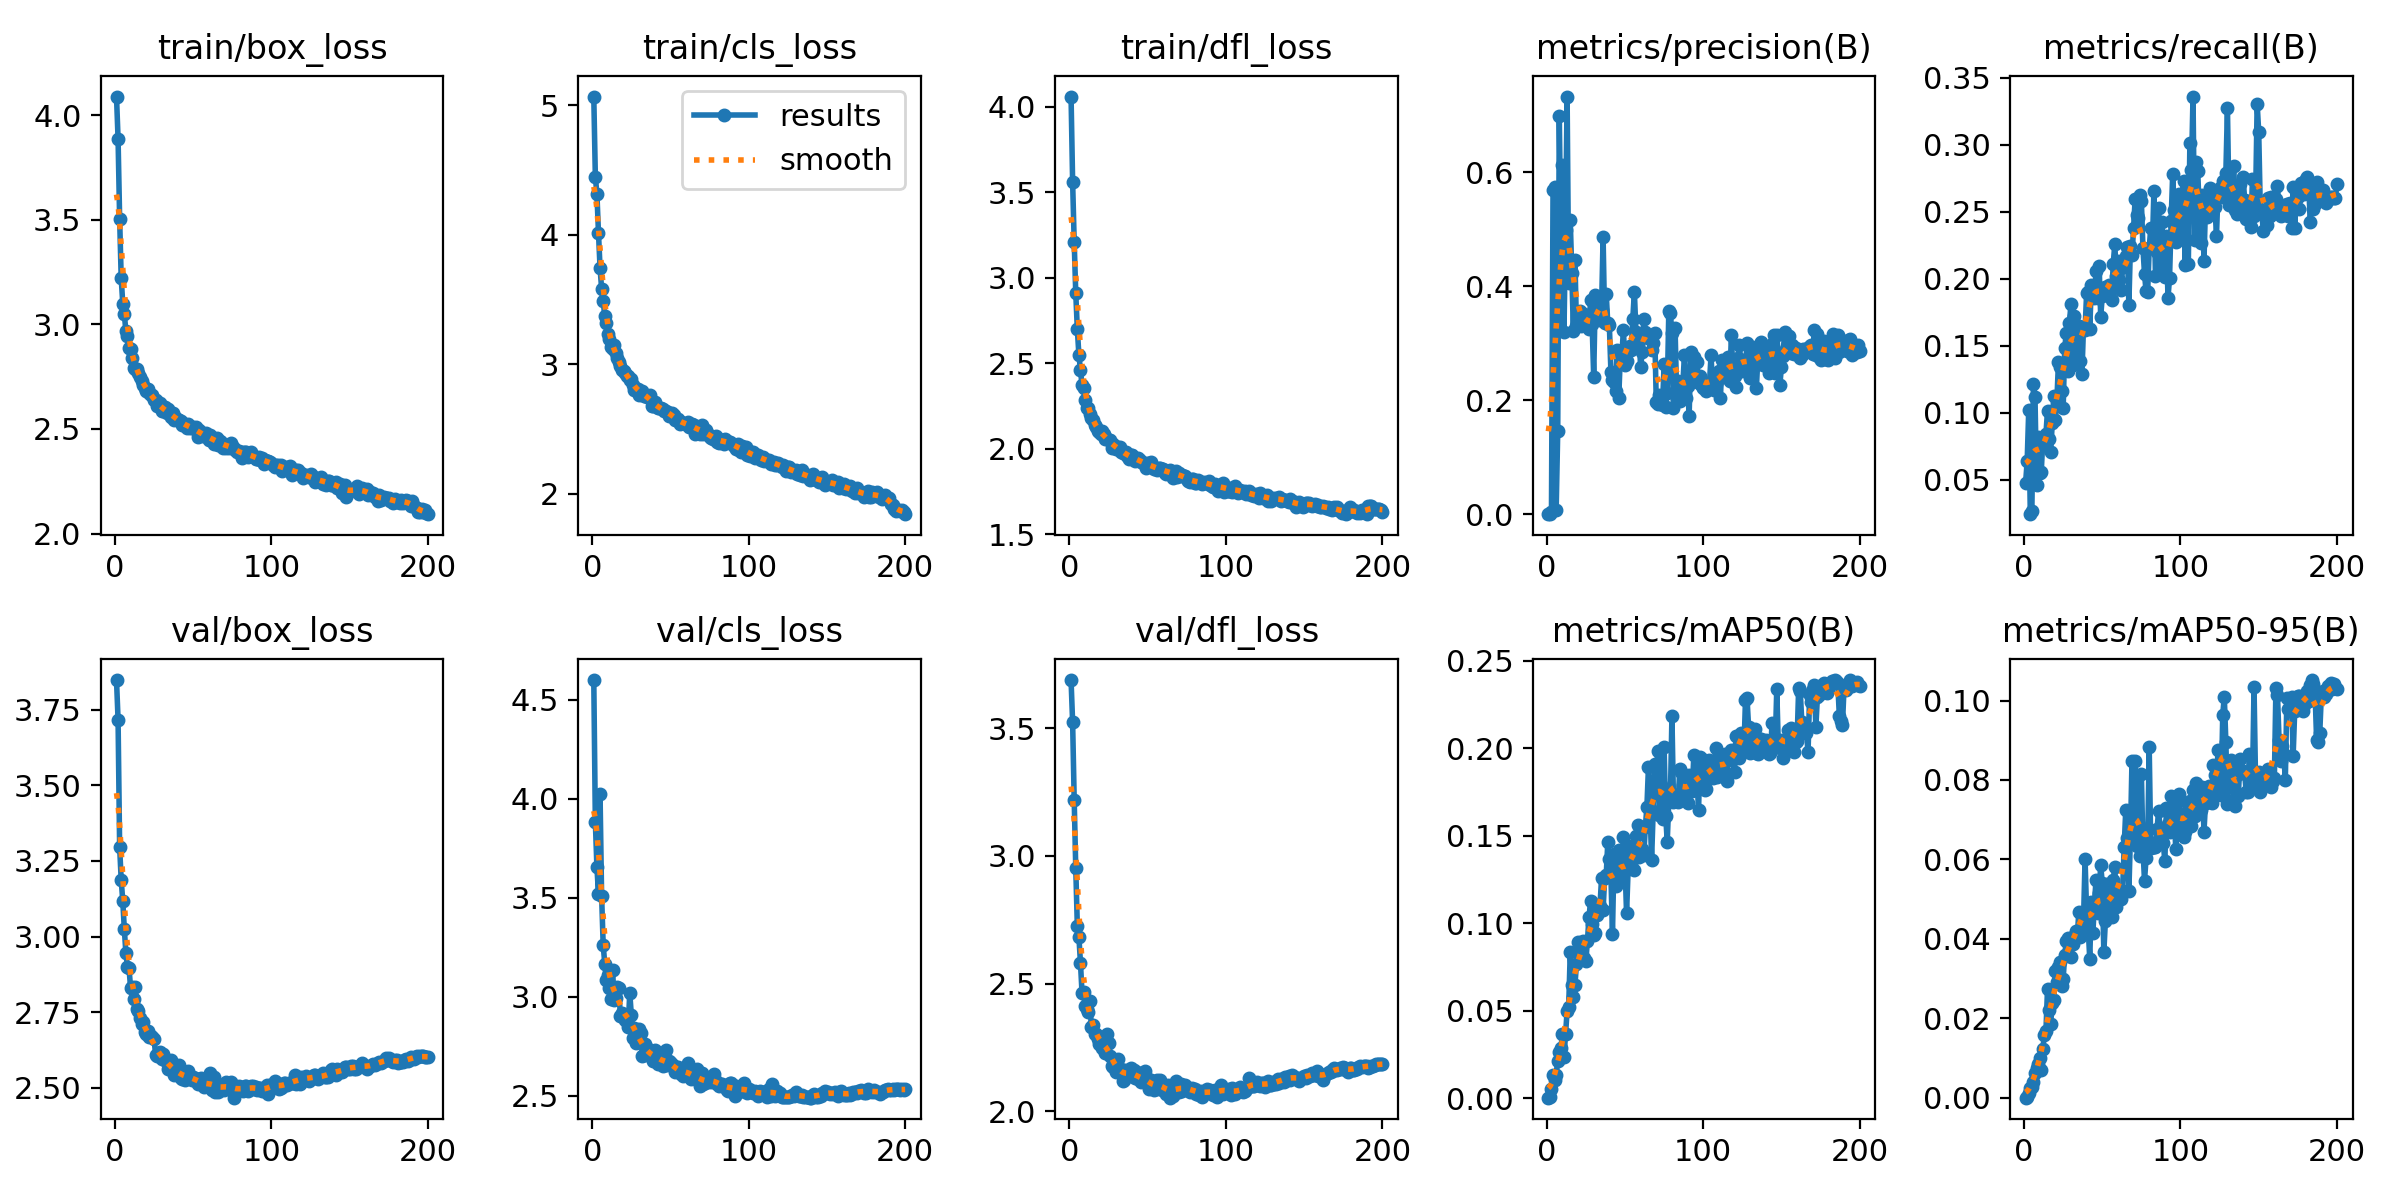

Source data for this figure (header and first rows):
epoch, train/box_loss, train/cls_loss, train/dfl_loss, metrics/precision(B), metrics/recall(B), metrics/mAP50(B), metrics/mAP50-95(B), val/box_loss, val/cls_loss, val/dfl_loss, lr/pg0, lr/pg1, lr/pg2
1, 4.089, 5.069, 4.06, 0.00027, 0.04782, 0.00021, 6e-05, 3.847, 4.599, 3.689, 0.0002543, 0.0002543, 0.0002543
2, 3.885, 4.448, 3.562, 0.00076, 0.06376, 0.00069, 0.00019, 3.716, 3.882, 3.523, 0.0005081, 0.0005081, 0.0005081
3, 3.505, 4.316, 3.211, 0.00372, 0.1022, 0.00503, 0.00127, 3.296, 3.654, 3.22, 0.0007594, 0.0007594, 0.0007594
4, 3.22, 4.015, 2.911, 0.5695, 0.02434, 0.01317, 0.0026, 3.187, 3.52, 2.953, 0.0007576, 0.0007576, 0.0007576
5, 3.099, 3.745, 2.701, 0.5738, 0.02689, 0.01043, 0.00285, 3.118, 4.024, 2.727, 0.0007538, 0.0007538, 0.0007538
6, 3.049, 3.584, 2.55, 0.00768, 0.1218, 0.01345, 0.00403, 3.024, 3.51, 2.684, 0.00075, 0.00075, 0.00075
7, 2.966, 3.491, 2.459, 0.1456, 0.1115, 0.02135, 0.00625, 2.945, 3.262, 2.583, 0.0007462, 0.0007462, 0.0007462
8, 2.945, 3.371, 2.373, 0.6976, 0.04614, 0.02623, 0.00758, 2.901, 3.167, 2.465, 0.0007424, 0.0007424, 0.0007424
9, 2.889, 3.314, 2.355, 0.4881, 0.08182, 0.02835, 0.00851, 2.896, 3.084, 2.466, 0.0007386, 0.0007386, 0.0007386
10, 2.881, 3.23, 2.283, 0.6128, 0.05508, 0.03638, 0.01007, 2.829, 3.108, 2.414, 0.0007347, 0.0007347, 0.0007347
11, 2.841, 3.193, 2.238, 0.3194, 0.05591, 0.02343, 0.00705, 2.833, 3.043, 2.401, 0.0007309, 0.0007309, 0.0007309
12, 2.789, 3.135, 2.237, 0.499, 0.07975, 0.03635, 0.01233, 2.795, 2.989, 2.39, 0.0007271, 0.0007271, 0.0007271
13, 2.788, 3.119, 2.206, 0.7325, 0.07766, 0.04965, 0.01592, 2.833, 3.136, 2.431, 0.0007233, 0.0007233, 0.0007233
14, 2.787, 3.146, 2.18, 0.4056, 0.08421, 0.05179, 0.01695, 2.761, 2.982, 2.329, 0.0007195, 0.0007195, 0.0007195
15, 2.769, 3.086, 2.166, 0.5164, 0.1017, 0.08327, 0.0274, 2.754, 2.992, 2.34, 0.0007157, 0.0007157, 0.0007157
16, 2.748, 3.051, 2.137, 0.4236, 0.0806, 0.06447, 0.02211, 2.732, 3.05, 2.305, 0.0007119, 0.0007119, 0.0007119
17, 2.731, 3.019, 2.129, 0.322, 0.07059, 0.05791, 0.01859, 2.713, 3.042, 2.303, 0.0007081, 0.0007081, 0.0007081
18, 2.71, 2.983, 2.102, 0.4452, 0.09245, 0.06455, 0.02382, 2.717, 2.902, 2.282, 0.0007043, 0.0007043, 0.0007043
19, 2.698, 2.952, 2.097, 0.3295, 0.1128, 0.07642, 0.02476, 2.686, 2.916, 2.266, 0.0007005, 0.0007005, 0.0007005
20, 2.682, 2.949, 2.088, 0.3544, 0.09431, 0.089, 0.03196, 2.679, 2.9, 2.264, 0.0006967, 0.0006967, 0.0006967
21, 2.69, 2.929, 2.103, 0.3566, 0.1095, 0.08425, 0.02919, 2.689, 2.881, 2.249, 0.0006929, 0.0006929, 0.0006929
22, 2.672, 2.911, 2.087, 0.3304, 0.1379, 0.08834, 0.03294, 2.668, 2.877, 2.279, 0.0006891, 0.0006891, 0.0006891
23, 2.663, 2.908, 2.055, 0.3381, 0.1344, 0.08998, 0.03423, 2.672, 2.848, 2.23, 0.0006853, 0.0006853, 0.0006853
24, 2.662, 2.88, 2.058, 0.3519, 0.116, 0.08008, 0.02812, 2.668, 3.019, 2.304, 0.0006815, 0.0006815, 0.0006815
25, 2.64, 2.885, 2.054, 0.3424, 0.1033, 0.0786, 0.02997, 2.662, 2.905, 2.268, 0.0006776, 0.0006776, 0.0006776
26, 2.637, 2.84, 2.052, 0.3388, 0.1486, 0.09, 0.03605, 2.609, 2.793, 2.218, 0.0006738, 0.0006738, 0.0006738
27, 2.611, 2.801, 2.003, 0.3248, 0.1593, 0.1034, 0.03944, 2.605, 2.84, 2.176, 0.00067, 0.00067, 0.00067
28, 2.607, 2.809, 2.031, 0.3756, 0.1309, 0.1125, 0.04032, 2.614, 2.765, 2.175, 0.0006662, 0.0006662, 0.0006662
29, 2.623, 2.804, 2.013, 0.3334, 0.1672, 0.09966, 0.03949, 2.617, 2.8, 2.172, 0.0006624, 0.0006624, 0.0006624
30, 2.587, 2.765, 1.998, 0.2406, 0.1812, 0.09343, 0.03541, 2.596, 2.835, 2.155, 0.0006586, 0.0006586, 0.0006586
31, 2.588, 2.787, 2.01, 0.3844, 0.1359, 0.0944, 0.03877, 2.611, 2.816, 2.204, 0.0006548, 0.0006548, 0.0006548
32, 2.603, 2.794, 2.008, 0.3702, 0.1718, 0.1049, 0.04064, 2.591, 2.702, 2.154, 0.000651, 0.000651, 0.000651
33, 2.574, 2.755, 1.982, 0.3547, 0.1568, 0.1103, 0.04198, 2.586, 2.707, 2.167, 0.0006472, 0.0006472, 0.0006472
34, 2.596, 2.758, 1.974, 0.3409, 0.1451, 0.1095, 0.04047, 2.562, 2.76, 2.119, 0.0006434, 0.0006434, 0.0006434
35, 2.572, 2.746, 1.979, 0.3589, 0.1647, 0.1256, 0.04677, 2.572, 2.743, 2.123, 0.0006396, 0.0006396, 0.0006396
36, 2.557, 2.752, 1.98, 0.4867, 0.1388, 0.1076, 0.04061, 2.591, 2.719, 2.162, 0.0006358, 0.0006358, 0.0006358
37, 2.576, 2.763, 1.961, 0.3352, 0.1288, 0.1256, 0.04594, 2.558, 2.698, 2.154, 0.000632, 0.000632, 0.000632
38, 2.543, 2.678, 1.939, 0.3862, 0.1643, 0.1273, 0.04438, 2.544, 2.693, 2.149, 0.0006282, 0.0006282, 0.0006282
39, 2.553, 2.68, 1.962, 0.3347, 0.1619, 0.1462, 0.06017, 2.545, 2.672, 2.168, 0.0006243, 0.0006243, 0.0006243
40, 2.544, 2.707, 1.962, 0.3322, 0.1894, 0.1365, 0.04635, 2.56, 2.73, 2.137, 0.0006205, 0.0006205, 0.0006205
41, 2.543, 2.676, 1.949, 0.2498, 0.1905, 0.127, 0.04269, 2.577, 2.722, 2.163, 0.0006167, 0.0006167, 0.0006167
42, 2.539, 2.658, 1.928, 0.2359, 0.1622, 0.094, 0.03499, 2.533, 2.661, 2.132, 0.0006129, 0.0006129, 0.0006129
43, 2.518, 2.66, 1.936, 0.2317, 0.1955, 0.1396, 0.04918, 2.529, 2.715, 2.156, 0.0006091, 0.0006091, 0.0006091
44, 2.525, 2.663, 1.949, 0.2168, 0.1922, 0.1209, 0.04158, 2.545, 2.659, 2.127, 0.0006053, 0.0006053, 0.0006053
45, 2.518, 2.655, 1.934, 0.2881, 0.1859, 0.1341, 0.04891, 2.527, 2.648, 2.126, 0.0006015, 0.0006015, 0.0006015
46, 2.503, 2.639, 1.924, 0.2047, 0.2055, 0.1417, 0.05475, 2.537, 2.654, 2.116, 0.0005977, 0.0005977, 0.0005977
47, 2.522, 2.642, 1.916, 0.276, 0.1857, 0.1236, 0.04659, 2.555, 2.732, 2.123, 0.0005939, 0.0005939, 0.0005939
48, 2.506, 2.632, 1.917, 0.2803, 0.2097, 0.1344, 0.05168, 2.535, 2.653, 2.159, 0.0005901, 0.0005901, 0.0005901
49, 2.506, 2.599, 1.891, 0.3225, 0.1716, 0.1494, 0.05852, 2.527, 2.676, 2.132, 0.0005863, 0.0005863, 0.0005863
50, 2.51, 2.624, 1.919, 0.2611, 0.1869, 0.1336, 0.05402, 2.535, 2.672, 2.125, 0.0005825, 0.0005825, 0.0005825
51, 2.503, 2.619, 1.903, 0.2692, 0.1876, 0.1055, 0.03671, 2.531, 2.66, 2.087, 0.0005787, 0.0005787, 0.0005787
52, 2.509, 2.605, 1.923, 0.2858, 0.1942, 0.1306, 0.04458, 2.522, 2.651, 2.123, 0.0005749, 0.0005749, 0.0005749
53, 2.461, 2.566, 1.893, 0.2949, 0.1905, 0.1442, 0.05383, 2.512, 2.617, 2.095, 0.0005711, 0.0005711, 0.0005711
54, 2.495, 2.568, 1.884, 0.2889, 0.1953, 0.1336, 0.04926, 2.529, 2.629, 2.084, 0.0005673, 0.0005673, 0.0005673
55, 2.477, 2.576, 1.886, 0.3432, 0.1915, 0.1439, 0.05108, 2.532, 2.643, 2.088, 0.0005634, 0.0005634, 0.0005634
56, 2.465, 2.535, 1.876, 0.3904, 0.1839, 0.1306, 0.04564, 2.511, 2.627, 2.121, 0.0005596, 0.0005596, 0.0005596
57, 2.47, 2.552, 1.89, 0.319, 0.2112, 0.1497, 0.05485, 2.502, 2.611, 2.114, 0.0005558, 0.0005558, 0.0005558
58, 2.479, 2.546, 1.888, 0.2982, 0.2256, 0.156, 0.058, 2.512, 2.598, 2.124, 0.000552, 0.000552, 0.000552
59, 2.46, 2.541, 1.883, 0.3115, 0.2017, 0.1376, 0.04812, 2.506, 2.619, 2.085, 0.0005482, 0.0005482, 0.0005482
60, 2.449, 2.536, 1.883, 0.2579, 0.2134, 0.1389, 0.05037, 2.51, 2.625, 2.094, 0.0005444, 0.0005444, 0.0005444
... 140 more rows
